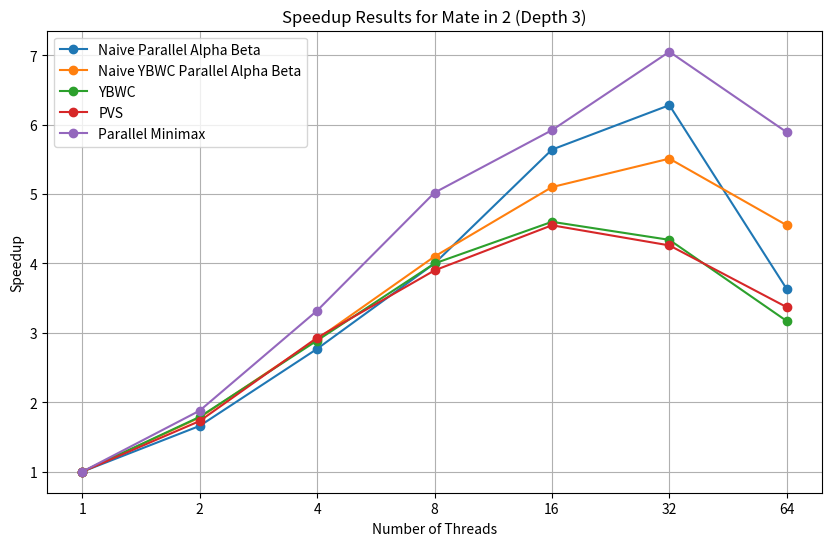
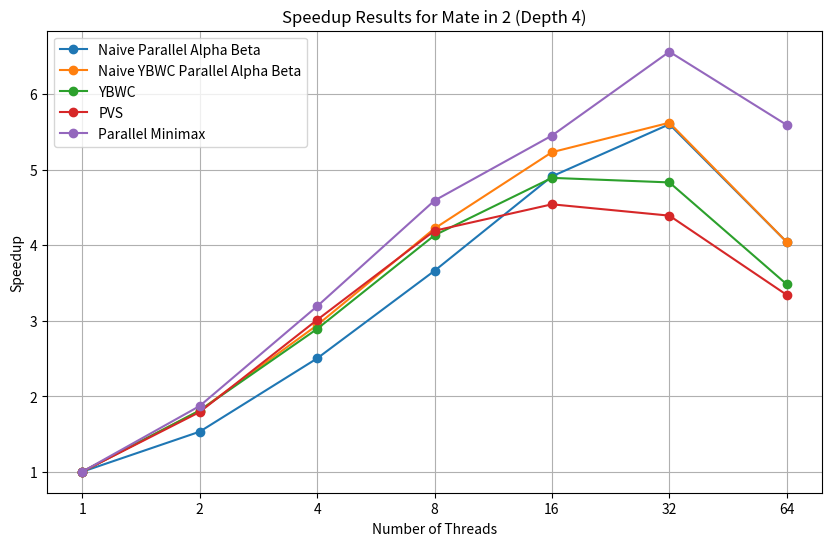

Reproduce these figures in Python, in order.
import matplotlib.pyplot as plt

# Threads are consistent across algorithms
threads = [1, 2, 4, 8, 16, 32, 64]

# Speedup data for different algorithms at Depth 3
depth3_naive_ab = [1.00, 1.66, 2.77, 4.00, 5.64, 6.28, 3.63]
depth3_naive_ybwc = [1.00, 1.78, 2.91, 4.10, 5.10, 5.51, 4.55]
depth3_ybwc = [1.00, 1.79, 2.89, 4.00, 4.60, 4.34, 3.17]
depth3_pvs = [1.00, 1.73, 2.93, 3.90, 4.55, 4.26, 3.37]
depth3_minimax = [1.00, 1.88, 3.32, 5.02, 5.92, 7.05, 5.89]

# Speedup data for different algorithms at Depth 4
depth4_naive_ab = [1.00, 1.53, 2.50, 3.66, 4.91, 5.60, 4.04]
depth4_naive_ybwc = [1.00, 1.81, 2.94, 4.22, 5.23, 5.62, 4.04]
depth4_ybwc = [1.00, 1.81, 2.89, 4.13, 4.89, 4.83, 3.48]
depth4_pvs = [1.00, 1.79, 3.01, 4.19, 4.54, 4.39, 3.34]
depth4_minimax = [1.00, 1.87, 3.19, 4.59, 5.45, 6.56, 5.59]

# Plot Depth 3 results
plt.figure(figsize=(10, 6))
plt.plot(threads, depth3_naive_ab, marker="o", label="Naive Parallel Alpha Beta")
plt.plot(threads, depth3_naive_ybwc, marker="o", label="Naive YBWC Parallel Alpha Beta")
plt.plot(threads, depth3_ybwc, marker="o", label="YBWC")
plt.plot(threads, depth3_pvs, marker="o", label="PVS")
plt.plot(threads, depth3_minimax, marker="o", label="Parallel Minimax")
plt.title("Speedup Results for Mate in 2 (Depth 3)")
plt.xlabel("Number of Threads")
plt.ylabel("Speedup")
plt.xscale("log", base=2)
plt.xticks(threads, threads)
plt.legend()
plt.grid(True)
plt.show()

# Plot Depth 4 results
plt.figure(figsize=(10, 6))
plt.plot(threads, depth4_naive_ab, marker="o", label="Naive Parallel Alpha Beta")
plt.plot(threads, depth4_naive_ybwc, marker="o", label="Naive YBWC Parallel Alpha Beta")
plt.plot(threads, depth4_ybwc, marker="o", label="YBWC")
plt.plot(threads, depth4_pvs, marker="o", label="PVS")
plt.plot(threads, depth4_minimax, marker="o", label="Parallel Minimax")
plt.title("Speedup Results for Mate in 2 (Depth 4)")
plt.xlabel("Number of Threads")
plt.ylabel("Speedup")
plt.xscale("log", base=2)
plt.xticks(threads, threads)
plt.legend()
plt.grid(True)
plt.show()
